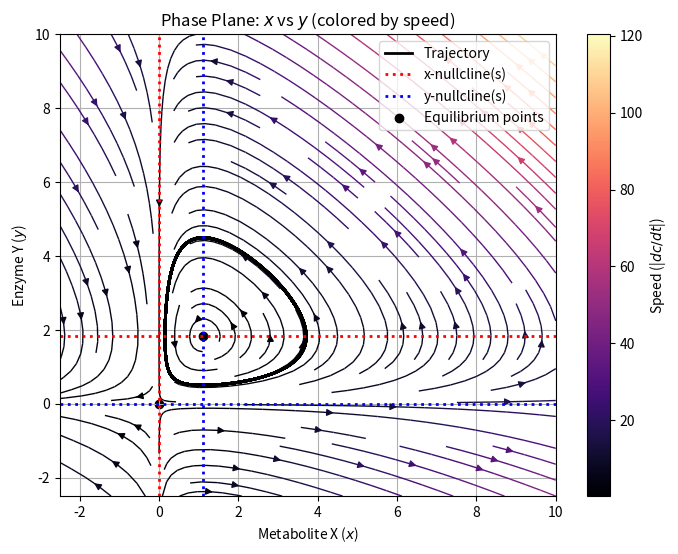

Here is the Python script that generated this plot:
"""
Deterministic Gene Regulation Model: Lotka-Volterra
Forked from assignment2.py
"""

import numpy as np
import matplotlib.pyplot as plt
from scipy.integrate import odeint
import scipy.optimize as sp

def gene_regulation_model_lv(y0, t, alpha, beta, gamma, delta): 
    """
    Lotka-Volterra (Predator-Prey) Model

    Parameters: description listed in the main() function. 

    Returns: the derivatives of the concentrations of metabolite and protein.
    """
    x, y = y0

    dx_dt = alpha * x - beta*x*y
    dy_dt = -gamma * y + delta * x * y

    return dx_dt, dy_dt


def solve_gene_regulation_model(gene_regulation_model, initial_conditions, t, params):
    """
    Solves the specified gene regulation model using the odeint solver.
    """
    solution = odeint(gene_regulation_model, initial_conditions, t, args=(
        params['alpha'], params['beta'], params['gamma'], params['delta']
    ))
    return solution


def vector_field(model_type, grid, initial_conditions, params):
    """
    Computes the vector field for the phase plane plot.

    Parameters: 
    model_type: function
        The gene regulation model function to be used.
    grid: np.ndarray
        The grid of values for the phase plane.
    initial_conditions: list
        Initial conditions for the model.
    params: dict
        Parameters for the gene regulation model.

    Returns:
    U: np.ndarray
        The x values of the vector field for the phase plot.
    V: np.ndarray
        The y values of the vector field for the phase plot.
    """
    U = np.zeros((len(grid), len(grid)))
    V = np.zeros((len(grid), len(grid)))
    
    for i, x in enumerate(grid):
        for j, y in enumerate(grid):
            y0 = [x, y]
            dydt = model_type(y0, 0, **params)
            U[j, i] = dydt[0]  # dx/dt
            V[j, i] = dydt[1]  # dy/dt
    
    print("U max:", np.max(np.abs(U)))
    print("V max:", np.max(np.abs(V)))
    return U, V


def plot_phase_plane(model_type, initial_conditions, var_indices, grid, params, solution=None, nullclines=False, equilibria=False, save_path=None):
    """
    Plots the phase plane for the gene regulation model.

    Parameters:
    model_type: function
        The gene regulation model function to be used.
    initial_conditions: list
        Initial conditions for the model.
    var_indices: list
        Indices of the variables to be plotted on the x and y axes.
    grid: np.ndarray
        The grid of values for the phase plane.
    params: dict
        Parameters for the gene regulation model.
    solution: np.ndarray
        Solution array for plotting the trajectory, solved by odeint solver.
    save_path: str
        Path to save the plot. If None, the plot will be shown.
    """
    X, Y = np.meshgrid(grid, grid)
    U, V = vector_field(model_type, grid, initial_conditions, params)
    speed = np.sqrt(U**2 + V**2) # Magnitude of the vector field

    plt.figure(figsize=(8, 6))
    strm = plt.streamplot(X, Y, U, V, color=speed, cmap='magma', density=1.0, linewidth=1)
    plt.colorbar(strm.lines, label=r'Speed (|$dc/dt$|)')

    plt.xlabel(r'Metabolite X ($x$)')
    plt.ylabel(r'Enzyme Y ($y$)')
    plt.title(r'Phase Plane: $x$ vs $y$ (colored by speed)')
    plt.grid(True)

    if solution is not None:
        plt.plot(solution[:, var_indices[0]], solution[:, var_indices[1]], color='black', lw=2, label='Trajectory')
        plt.legend()

    if nullclines:
        # x-nullcline
        plt.axvline(x=0, color='red', lw=2, linestyle=":", label='x-nullcline(s)')
        plt.axhline(y=params["alpha"]/params["beta"], color='red', lw=2, linestyle=":")

        # y-nullcline
        plt.axvline(x=params["gamma"]/params["delta"], color='blue', lw=2, linestyle=":", label='y-nullcline(s)')
        plt.axhline(y=0, color='blue', lw=2, linestyle=":")        
        plt.legend()

    if equilibria:
        pnts = [(0,0), (params["gamma"]/params["delta"], params["alpha"]/params["beta"])]
        plt.scatter(*zip(*pnts), color='black', label="Equilibrium points")
        plt.legend(loc='upper right')

    if save_path:
        plt.savefig(save_path, dpi=300)
        plt.close()
    else:
        plt.show()

initial_conditions = [1, 0.5]  # Initial concentrations for x, y
t = np.linspace(0, 100, 1000)  # small steps for smooth limit-cycle

params = {
    'alpha': 2, # metabolite import rate
    'beta': 1.1, # complex formation rate
    'gamma': 1, # enzyme degradation rate
    'delta': 0.9 # catalysis rate
}

solution = solve_gene_regulation_model(
    gene_regulation_model_lv,
    initial_conditions,
    t,
    params
)

# Plot phase plane for model 1
var_indices = [0,1]  # x vs y
grid_vals = np.linspace(-2.5, 10, 20) # show saddle-point at (0,0)

plot_phase_plane(
    gene_regulation_model_lv,
    var_indices=var_indices,
    initial_conditions=initial_conditions,
    grid=grid_vals,
    params=params,
    nullclines=True,
    equilibria=True,
    solution=solution
)
